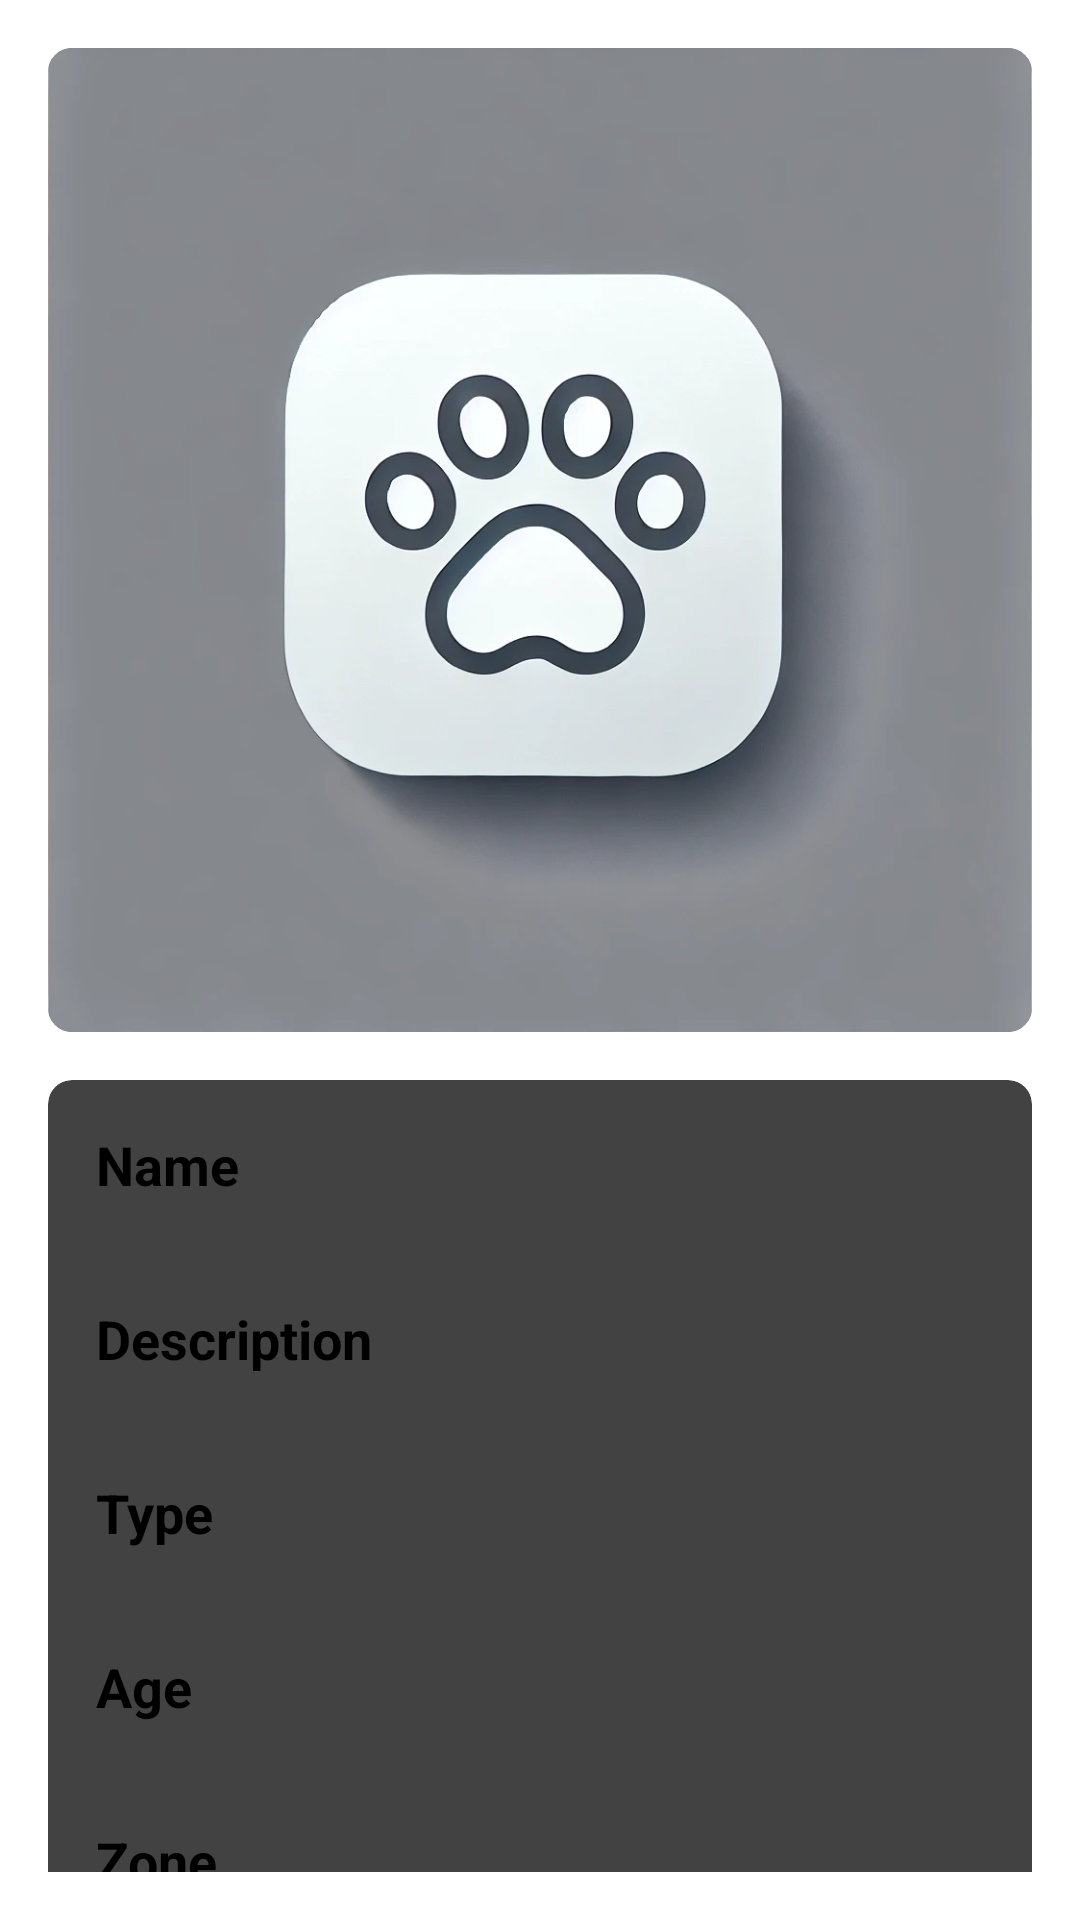

Reconstruct the res/layout file that produces this screen, plus the resources it refers to.
<!-- AndroidManifest.xml: application theme Theme.PetConnect -->
<!-- res/layout/activity_pet_detail.xml -->
<?xml version="1.0" encoding="utf-8"?>
<ScrollView xmlns:android="http://schemas.android.com/apk/res/android"
    xmlns:app="http://schemas.android.com/apk/res-auto"
    android:layout_width="match_parent"
    android:layout_height="match_parent"
    android:padding="16dp">

    <LinearLayout
        android:layout_width="match_parent"
        android:layout_height="match_parent"
        android:orientation="vertical">

        <androidx.cardview.widget.CardView
            android:layout_width="match_parent"
            android:layout_height="wrap_content"
            android:layout_marginBottom="16dp"
            app:cardCornerRadius="8dp"
            app:cardElevation="4dp">

            <ImageView
                android:id="@+id/pet_detail_image"
                android:layout_width="match_parent"
                android:layout_height="wrap_content"
                android:adjustViewBounds="true"
                android:scaleType="fitCenter"
                android:src="@drawable/placeholder_image" />
        </androidx.cardview.widget.CardView>

        <androidx.cardview.widget.CardView
            android:layout_width="match_parent"
            android:layout_height="wrap_content"
            android:layout_marginBottom="16dp"
            app:cardCornerRadius="8dp"
            app:cardElevation="4dp">

            <LinearLayout
                android:layout_width="match_parent"
                android:layout_height="wrap_content"
                android:orientation="vertical"
                android:padding="16dp">

                <TextView
                    android:layout_width="wrap_content"
                    android:layout_height="wrap_content"
                    android:textSize="18sp"
                    android:textStyle="bold"
                    android:text="Name"
                    android:layout_marginBottom="4dp"
                    android:textColor="@color/black" />

                <TextView
                    android:id="@+id/pet_detail_name"
                    android:layout_width="wrap_content"
                    android:layout_height="wrap_content"
                    android:textSize="16sp"
                    android:layout_marginBottom="8dp"
                    android:textColor="@color/black" />

                <TextView
                    android:layout_width="wrap_content"
                    android:layout_height="wrap_content"
                    android:textSize="18sp"
                    android:textStyle="bold"
                    android:text="Description"
                    android:layout_marginBottom="4dp"
                    android:textColor="@color/black" />

                <TextView
                    android:id="@+id/pet_detail_description"
                    android:layout_width="wrap_content"
                    android:layout_height="wrap_content"
                    android:textSize="16sp"
                    android:layout_marginBottom="8dp"
                    android:textColor="@color/black" />

                <TextView
                    android:layout_width="wrap_content"
                    android:layout_height="wrap_content"
                    android:textSize="18sp"
                    android:textStyle="bold"
                    android:text="Type"
                    android:layout_marginBottom="4dp"
                    android:textColor="@color/black" />

                <TextView
                    android:id="@+id/pet_detail_type"
                    android:layout_width="wrap_content"
                    android:layout_height="wrap_content"
                    android:textSize="16sp"
                    android:layout_marginBottom="8dp"
                    android:textColor="@color/black" />

                <TextView
                    android:layout_width="wrap_content"
                    android:layout_height="wrap_content"
                    android:textSize="18sp"
                    android:textStyle="bold"
                    android:text="Age"
                    android:layout_marginBottom="4dp"
                    android:textColor="@color/black" />

                <TextView
                    android:id="@+id/pet_detail_age"
                    android:layout_width="wrap_content"
                    android:layout_height="wrap_content"
                    android:textSize="16sp"
                    android:layout_marginBottom="8dp"
                    android:textColor="@color/black" />

                <TextView
                    android:layout_width="wrap_content"
                    android:layout_height="wrap_content"
                    android:textSize="18sp"
                    android:textStyle="bold"
                    android:text="Zone"
                    android:layout_marginBottom="4dp"
                    android:textColor="@color/black" />

                <TextView
                    android:id="@+id/pet_detail_zone"
                    android:layout_width="wrap_content"
                    android:layout_height="wrap_content"
                    android:textSize="16sp"
                    android:layout_marginBottom="8dp"
                    android:textColor="@color/black" />

                <TextView
                    android:layout_width="wrap_content"
                    android:layout_height="wrap_content"
                    android:textSize="18sp"
                    android:textStyle="bold"
                    android:text="Gender"
                    android:layout_marginBottom="4dp"
                    android:textColor="@color/black" />

                <TextView
                    android:id="@+id/pet_detail_gender"
                    android:layout_width="wrap_content"
                    android:layout_height="wrap_content"
                    android:textSize="16sp"
                    android:layout_marginBottom="8dp"
                    android:textColor="@color/black" />
            </LinearLayout>
        </androidx.cardview.widget.CardView>

        <Button
            android:id="@+id/pet_detail_phone_button"
            android:layout_width="match_parent"
            android:layout_height="wrap_content"
            android:layout_marginBottom="16dp"
            android:text="Call Owner"
            android:textColor="@android:color/white"
            android:backgroundTint="?attr/colorPrimary"
            android:padding="16dp" />

        <Button
            android:id="@+id/button_delete"
            android:layout_width="wrap_content"
            android:layout_height="wrap_content"
            android:text="Delete"
            android:layout_gravity="center"
            android:visibility="gone"
            android:textColor="@android:color/white"
            android:backgroundTint="@android:color/holo_red_dark"/> 
    </LinearLayout>
</ScrollView>
<!-- resources referenced by this layout -->
<resources>
  <color name="black">#FF000000</color>
  <!-- drawable placeholder_image: png bitmap (drawable, 207239 bytes) -->
  <style name="Theme.PetConnect" parent="Base.Theme.PetConnect">
          
          <item name="android:navigationBarColor">@android:color/transparent</item>
          <item name="android:statusBarColor">@android:color/transparent</item>
          <item name="android:windowLightStatusBar">?attr/isLightTheme</item>
      </style>
</resources>
